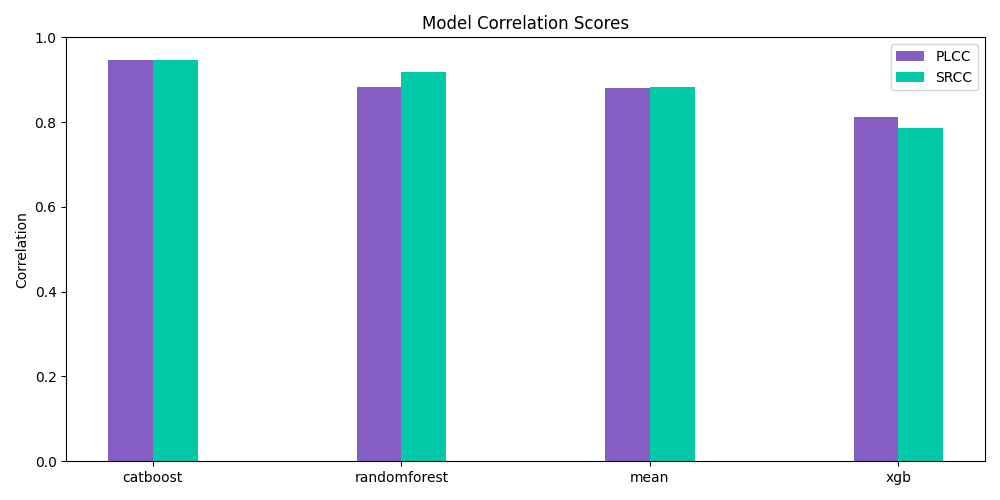

Source data for this figure (header and first rows):
model, plcc, srcc
catboost, 0.9457, 0.947
randomforest, 0.8836, 0.9183
mean, 0.8806, 0.8838
xgb, 0.8124, 0.7861
